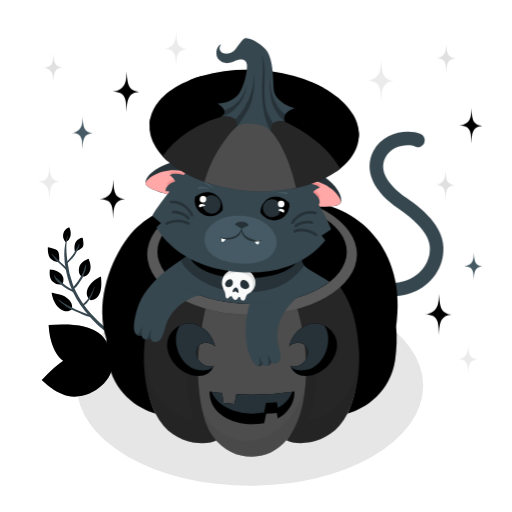
t = 0.00 s
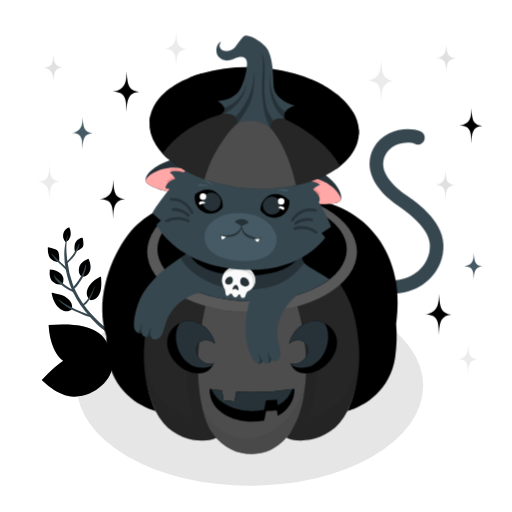
t = 0.19 s
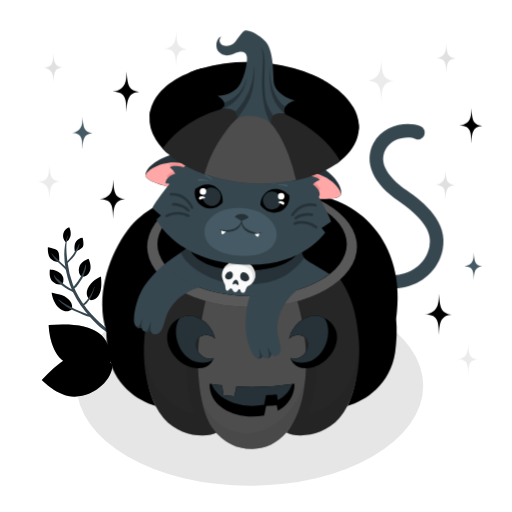
t = 0.56 s
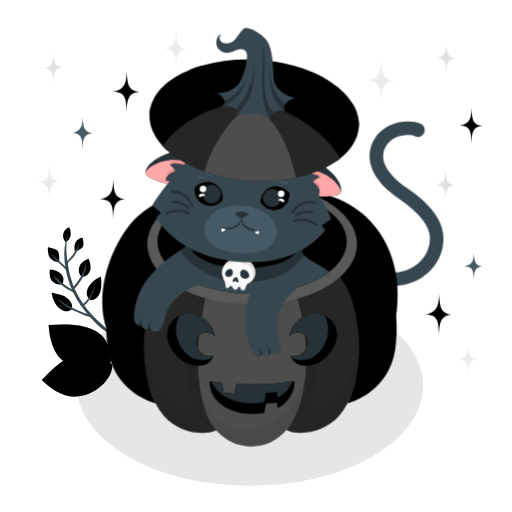
t = 0.75 s
t = 0.94 s: frame unchanged from t = 0.56 s, image omitted
t = 1.31 s: frame unchanged from t = 0.19 s, image omitted

The animated SVG that drew these frames (rendered in a browser with its animation timeline set to each time). Animation: 1 CSS @keyframes rule; one cycle of 1.50 s, repeats indefinitely.

<svg class="animated" id="freepik_stories-cat-rising-from-a-pumpkin" xmlns="http://www.w3.org/2000/svg" viewBox="0 0 500 500" version="1.1" xmlns:xlink="http://www.w3.org/1999/xlink" xmlns:svgjs="http://svgjs.com/svgjs"><style>svg#freepik_stories-cat-rising-from-a-pumpkin:not(.animated) .animable {opacity: 0;}svg#freepik_stories-cat-rising-from-a-pumpkin.animated #freepik--Cat--inject-252 {animation: 1.5s Infinite  linear floating;animation-delay: 0s;}            @keyframes floating {                0% {                    opacity: 1;                    transform: translateY(0px);                }                50% {                    transform: translateY(-10px);                }                100% {                    opacity: 1;                    transform: translateY(0px);                }            }        </style><g id="freepik--Floor--inject-252" class="animable" style="transform-origin: 244.14px 376.74px;"><ellipse id="freepik--Shadow--inject-252" cx="244.14" cy="376.74" rx="169.15" ry="97.66" style="fill: rgb(230, 230, 230); transform-origin: 244.14px 376.74px;" class="animable"></ellipse></g><g id="freepik--Plants--inject-252" class="animable" style="transform-origin: 75.2143px 304.69px;"><g id="freepik--Leaves--inject-252" class="animable" style="transform-origin: 76.5956px 273.39px;"><path d="M64.22,236.64a9,9,0,0,1-2.44-8.32,8.89,8.89,0,0,1,5.81-6.3s2.49,4.47,1.13,8.9A8.93,8.93,0,0,1,64.22,236.64Z" style="fill: rgb(0, 0, 0); transform-origin: 65.3473px 229.33px;" id="elvdnnp13pj2" class="animable"></path><path d="M66.28,230.62c-2.32,7.51-1.44,16.53-.49,24.21a101.48,101.48,0,0,0,5.27,22.83,87.73,87.73,0,0,0,13.87,24,120.59,120.59,0,0,0,9.4,10.42c3.85,3.84,8.21,7.23,11.93,11.19.8.86-.77,1.85-1.56,1.36-8.15-5.07-15.33-13-21.35-20.39a88.66,88.66,0,0,1-15.1-26.08c-5.28-14.83-8-32.9-2.34-47.9.12-.33.44.11.37.33Z" style="fill: rgb(55, 71, 79); transform-origin: 84.6237px 277.451px;" id="eluxvr7zlg4uc" class="animable"></path><path d="M70.43,301.64s-4.57,5.09-11.63.09S50.41,286,50.41,286s10,1.39,14.61,4.66C70.61,294.59,70.6,298.16,70.43,301.64Z" style="fill: rgb(0, 0, 0); transform-origin: 60.4437px 294.965px;" id="elvv58e34kboj" class="animable"></path><path d="M88.56,293.27s-6.08-3.13-3-11.23S98.61,270,98.61,270s1.17,10-.81,15.31C95.43,291.66,92,292.56,88.56,293.27Z" style="fill: rgb(0, 0, 0); transform-origin: 91.8212px 281.635px;" id="elhkp5hh70xvt" class="animable"></path><path d="M60.76,277.55a9.53,9.53,0,0,1-9.15-2.35c-4.38-4-2.86-12.08-2.86-12.08s8.3.33,11.61,5.26A8.35,8.35,0,0,1,60.76,277.55Z" style="fill: rgb(0, 0, 0); transform-origin: 55.2179px 270.504px;" id="ele16sg2xzgqi" class="animable"></path><path d="M79.71,270.24a9.56,9.56,0,0,1-2.41-9.13c1.36-5.78,9.16-8.39,9.16-8.39s3.75,7.41,1.06,12.7A8.33,8.33,0,0,1,79.71,270.24Z" style="fill: rgb(0, 0, 0); transform-origin: 82.737px 261.482px;" id="el99t9tgbxu0q" class="animable"></path><path d="M57.76,255.68A9,9,0,0,1,49.83,253c-3.81-3.68-3.06-11.43-3.06-11.43s7.6,1.22,9.64,3.64S57.76,255.68,57.76,255.68Z" style="fill: rgb(0, 0, 0); transform-origin: 52.2912px 248.681px;" id="el7m760qa828m" class="animable"></path><path d="M80.67,232.11a8.43,8.43,0,0,0-6.36,3.76c-2.74,3.78-1.06,10-1.06,10s6.28-2.48,7.69-4.88S80.67,232.11,80.67,232.11Z" style="fill: rgb(0, 0, 0); transform-origin: 77.1219px 238.99px;" id="eli4lwj23g0o9" class="animable"></path><path d="M57.23,292.55c1.21.93,2.58,1.74,3.85,2.61s2.63,1.67,4,2.46c2.73,1.59,5.57,3,8.44,4.34,2.7,1.25,5.45,2.4,8.22,3.48s5.4,1.65,8,2.64c.76.29.09,1.39-.53,1.39-2.71,0-5.51-1.26-8-2.21-2.79-1.07-5.56-2.21-8.27-3.46a67.51,67.51,0,0,1-8-4.32c-1.5-1-2.9-2-4.3-3.1A42.83,42.83,0,0,1,57.08,293c-.14-.13-.09-.68.15-.49Z" style="fill: rgb(55, 71, 79); transform-origin: 73.5407px 300.97px;" id="eluchwt6ek64j" class="animable"></path><path d="M53.09,268.85c.75,1.78,2.7,3.24,4.16,4.44s3,2.62,4.63,3.87a48.21,48.21,0,0,0,5.1,3.53c1.06.64,2.13,1.27,3.2,1.9a10.1,10.1,0,0,1,2.9,1.92c.3.38-.08,1.27-.63,1.14A15.65,15.65,0,0,1,69,284c-1.13-.61-2.28-1.19-3.39-1.85A53,53,0,0,1,60,278.21c-3-2.41-6.56-5.24-7.29-9.22-.06-.29.23-.45.36-.14Z" style="fill: rgb(55, 71, 79); transform-origin: 62.9437px 277.172px;" id="elweu9xyd4x19" class="animable"></path><path d="M92.35,280.48a38.24,38.24,0,0,1-1.84,5.73,33.2,33.2,0,0,1-2.32,5.16,25.29,25.29,0,0,1-3.12,4.22c-1,1.12-2.52,2.72-4.12,2.94-.44.06-1.12-.36-.82-.9.41-.77,1.54-1.25,2.21-1.8a15.3,15.3,0,0,0,1.62-1.6,33.68,33.68,0,0,0,2.74-3.56c2.17-3.25,4.31-6.65,5.23-10.49.1-.42.49,0,.42.3Z" style="fill: rgb(55, 71, 79); transform-origin: 86.2072px 289.269px;" id="elaa1de0rkrlw" class="animable"></path><path d="M84,258.77a12.08,12.08,0,0,1,0,2.55,28.5,28.5,0,0,1-.75,3.32,35.7,35.7,0,0,1-6.57,12.69c-1.22,1.52-2.5,4.06-4.63,4.34a.57.57,0,0,1-.66-.63,6.13,6.13,0,0,1,1.51-2.24c.58-.73,1.1-1.5,1.69-2.21a43.57,43.57,0,0,0,3.54-5,45.42,45.42,0,0,0,3-5.78,29.08,29.08,0,0,0,1.2-3.35c.36-1.24.79-2.51,1.07-3.77a.3.3,0,1,1,.59.06Z" style="fill: rgb(55, 71, 79); transform-origin: 77.7267px 270.026px;" id="el6npvi51z0li" class="animable"></path><path d="M50.63,247.68A42.27,42.27,0,0,0,54.86,252c1.38,1.28,2.69,2.65,4.09,3.91,1.25,1.12,2.53,2.2,3.79,3.32a14.2,14.2,0,0,1,3.37,3.55c.32.6-.55,1.57-1.14,1.07-1.41-1.21-2.64-2.64-4-3.87s-2.7-2.32-4-3.59-2.37-2.47-3.44-3.79A35.08,35.08,0,0,1,50.39,248c-.13-.21,0-.61.24-.33Z" style="fill: rgb(55, 71, 79); transform-origin: 58.2586px 255.781px;" id="el14bz8ch3ayok" class="animable"></path><path d="M77.59,238.72a26,26,0,0,1-.71,2.86,28.88,28.88,0,0,1-1.26,2.78,43.61,43.61,0,0,1-2.77,5.07,32,32,0,0,1-3.65,4.31,23.16,23.16,0,0,1-4,3.76c-1,.64-1.82-.59-.85-1.28a22.85,22.85,0,0,0,3.33-3.41A49.72,49.72,0,0,0,71,249c1-1.41,1.88-3,2.83-4.43.44-.68.87-1.37,1.28-2.07a18.05,18.05,0,0,0,1.93-4c.14-.48.61-.22.51.2Z" style="fill: rgb(55, 71, 79); transform-origin: 70.7529px 247.96px;" id="eldb9lulu5xk" class="animable"></path></g><g id="freepik--leaves--inject-252" class="animable" style="transform-origin: 75.2143px 352.097px;"><path d="M108.21,353.08c-.15-29.85-20-38.63-60.62-35.72,0,0,.25,22.33,12.47,33.62C75.31,365.07,100.19,363.21,108.21,353.08Z" style="fill: rgb(0, 0, 0); transform-origin: 77.9px 338.973px;" id="el7rnyhbod50x" class="animable"></path><g id="elzk6e6sfgr7o"><path d="M108.21,353.08c-.15-29.85-20-38.63-60.62-35.72,0,0,.25,22.33,12.47,33.62C75.31,365.07,100.19,363.21,108.21,353.08Z" style="opacity: 0.3; transform-origin: 77.9px 338.973px;" class="animable"></path></g><g id="elhccgd1hln55"><path d="M55.83,321.74c12,5,42,16.14,52.38,31.34l-.22-6.61S100.48,332.5,55.83,321.74Z" style="opacity: 0.2; transform-origin: 82.02px 337.41px;" class="animable"></path></g><path d="M109.59,356.31c-20.32-21.88-40.91-14.85-68.79,14.76,0,0,15.31,16.26,31.94,16.29C93.51,387.41,110.55,369.19,109.59,356.31Z" style="fill: rgb(0, 0, 0); transform-origin: 75.2143px 365.442px;" id="elq5g7sklzdp" class="animable"></path><g id="elcrtf8waxzsh"><path d="M109.59,356.31c-20.32-21.88-40.91-14.85-68.79,14.76,0,0,15.31,16.26,31.94,16.29C93.51,387.41,110.55,369.19,109.59,356.31Z" style="opacity: 0.2; transform-origin: 75.2143px 365.442px;" class="animable"></path></g><g id="el7exu5u4vi4"><path d="M49.83,368.71c12.24-4.47,41.82-16.55,59.76-12.4L105,351.59S90,346.39,49.83,368.71Z" style="opacity: 0.2; transform-origin: 79.71px 359.887px;" class="animable"></path></g></g></g><g id="freepik--Cat--inject-252" class="animable" style="transform-origin: 266.46px 241.564px;"><g id="freepik--Tail--inject-252" class="animable" style="transform-origin: 396.973px 208.932px;"><path d="M393.78,288.23C411.38,284.71,428,272,432.28,251c5.43-26.3-17.53-45.58-35.27-57.8-11.35-7.82-29.14-23.37-20.66-39.62,5.83-11.19,21.5-13.73,29.31-10.49a6.61,6.61,0,1,0,5.06-12.22c-12.86-5.34-36.62-1.6-46.11,16.59-4.81,9.24-5,19.34-.56,29.19,4.3,9.54,12.86,18.77,25.46,27.44,30.56,21.06,31.65,35.33,29.81,44.24-4.11,19.91-23.6,29.56-40.06,27.38a6.62,6.62,0,1,0-1.74,13.12A50.07,50.07,0,0,0,393.78,288.23Z" style="fill: rgb(55, 71, 79); transform-origin: 396.973px 208.932px;" id="el367nn4ivpyw" class="animable"></path></g><g id="freepik--Pumpkin--inject-252" class="animable" style="transform-origin: 244.138px 314.896px;"><g id="freepik--Pumpking--inject-252" class="animable" style="transform-origin: 244.138px 314.896px;"><g id="freepik--pumpking--inject-252" class="animable" style="transform-origin: 244.138px 314.896px;"><path d="M313.81,201.85c-37.62,12.54-69.31,32.77-69.81,34.3,0,0-36.69-22.7-66.39-33.61C193.26,190,208,185.61,240.46,184.15,274.45,182.63,300.73,187.32,313.81,201.85Z" style="fill: rgb(0, 0, 0); transform-origin: 245.71px 210.014px;" id="elr0uo0sbsan8" class="animable"></path><g id="elc8swmvnsdb"><path d="M313.81,201.85c-37.62,12.54-69.31,32.77-69.81,34.3,0,0-36.69-22.7-66.39-33.61C193.26,190,208,185.61,240.46,184.15,274.45,182.63,300.73,187.32,313.81,201.85Z" style="opacity: 0.25; transform-origin: 245.71px 210.014px;" class="animable"></path></g><g id="el5mqnp8f3j6j"><path d="M279.65,185.94c.1.05,6.44,3.34,2.78,6.33s-30.3,10.81-43,9.19-31.47-9.07-27.87-14.38c-14.21,2.71-23.87,7.39-33.91,15.46,29.7,10.91,66.4,33.65,66.39,33.61.5-1.53,32.19-21.76,69.81-34.3C306.36,193.58,294.64,188.5,279.65,185.94Z" style="opacity: 0.1; transform-origin: 245.75px 211.045px;" class="animable"></path></g><g id="freepik--pumpkin--inject-252" class="animable" style="transform-origin: 315.67px 258.521px;"><path d="M242.9,237.25s57.83-17,101.69,8.72c13.77,8.08,37.28,39.81,42.22,73.49,12.38-82.62-47.7-129.3-102.63-120.91C247.47,204.16,242.65,225.31,242.9,237.25Z" style="fill: rgb(0, 0, 0); transform-origin: 315.67px 258.521px;" id="elmn1mqzr69p" class="animable"></path><g id="elwhb5hz3mb9s"><path d="M242.9,237.25s57.83-17,101.69,8.72c13.77,8.08,37.28,39.81,42.22,73.49,12.38-82.62-47.7-129.3-102.63-120.91C247.47,204.16,242.65,225.31,242.9,237.25Z" style="opacity: 0.1; transform-origin: 315.67px 258.521px;" class="animable"></path></g><g id="elwhrlluom6rj"><path d="M386.81,319.46c2.7-18,1.95-34.35-1.44-48.76-1,4.82-3,6.55-5.69,1.29-4.77-9.31-7.74-19-27.28-36.77s-47.87-20.68-66.28-22.49-11.33-9.06-1.94-14.18c-36.71,5.61-41.53,26.76-41.28,38.7,0,0,57.83-17,101.69,8.72C358.36,254.05,381.87,285.78,386.81,319.46Z" style="opacity: 0.1; transform-origin: 315.669px 259.005px;" class="animable"></path></g></g><g id="freepik--pumpkin--inject-252" class="animable" style="transform-origin: 173.963px 264.393px;"><path d="M248.09,237.83s-57.84-17-101.69,8.72c-13.78,8.08-37.67,50.39-42.62,84.07-12.84-37.95,7.79-88.47,30.62-109.19,20-18.14,46.76-26.22,72.4-22.31C243.52,204.73,248.33,225.89,248.09,237.83Z" style="fill: rgb(0, 0, 0); transform-origin: 173.963px 264.388px;" id="el88x82es13ac" class="animable"></path><g id="elc6a35lbg0ve"><path d="M248.09,237.83s-57.84-17-101.69,8.72c-13.78,8.08-37.67,50.39-42.62,84.07-12.84-37.95,7.79-88.47,30.62-109.19,20-18.14,46.76-26.22,72.4-22.31C243.52,204.73,248.33,225.89,248.09,237.83Z" style="opacity: 0.1; transform-origin: 173.963px 264.388px;" class="animable"></path></g><g id="elaql945ltwx"><path d="M206.8,199.12a86.4,86.4,0,0,0-38.5,2.95c16.65-3.42,46.31-.3,39.71,6.08s-32.63,3.72-55.89,17c-35.4,20.2-37.42,48.82-42.77,49.5-3.72.48-.47-11.84,1.85-19.35-10.42,23.16-15.42,51.69-7.42,75.33,5-33.68,28.84-76,42.62-84.07,43.85-25.73,101.69-8.72,101.69-8.72C248.33,225.89,243.52,204.73,206.8,199.12Z" style="opacity: 0.1; transform-origin: 173.964px 264.397px;" class="animable"></path></g></g><path d="M348.25,243.69c-28.08-21.87-52.74-24-75.83-16.51-20.11,6.58-3.6,6.43,1.7,10.41,4.05,2.45,26.06,14.11,30.16,17.18,25.94,19.37,42.39,64.35,44.24,85.5,1.53,17.5,1.12,43.34-9.21,63.56,17.9-4.93,41.77-21,46.51-52.09C392.91,305.28,376.32,265.56,348.25,243.69Z" style="fill: rgb(0, 0, 0); transform-origin: 325.081px 313.551px;" id="elodhq75z2qad" class="animable"></path><g id="el5uzbr5ba7d2"><path d="M385.82,351.74c.4-2.59.71-5.15,1-7.7-7.83,29.37-19.65,29.06-23.33,26.77s1.57-25.68-2.62-47.6-19-50.39-34.2-65.53-36.23-18.84-35.44-25.62,20.38-7,37.8-.64c-20.32-10.06-38.91-10-56.57-4.24-20.11,6.58-3.6,6.43,1.7,10.41,4.05,2.45,26.06,14.11,30.16,17.18,25.94,19.37,42.39,64.35,44.24,85.5,1.53,17.5,1.12,43.34-9.21,63.56C357.21,398.9,381.08,382.8,385.82,351.74Z" style="opacity: 0.1; transform-origin: 324.784px 313.546px;" class="animable"></path></g><path d="M240.92,234s22.79,20.21,34.29,44.49c17.56,37.09,25.19,80.73,18.43,114.28-3.21,16.06-6.52,28.36-14,37,9.17,5.19,35.48,4.9,51.75-14a58.34,58.34,0,0,0,7.92-11.95c10.33-20.22,12.58-46.62,11.06-64.12-1.86-21.14-5.23-56.36-40.9-83C283.61,237.32,252.22,228.36,241,234Z" style="fill: rgb(0, 0, 0); transform-origin: 295.86px 332.491px;" id="elfs4atsj0rme" class="animable"></path><g id="elc9s53kv715"><path d="M240.92,234s22.79,20.21,34.29,44.49c17.56,37.09,25.19,80.73,18.43,114.28-3.21,16.06-6.52,28.36-14,37,9.17,5.19,35.48,4.9,51.75-14a58.34,58.34,0,0,0,7.92-11.95c10.33-20.22,12.58-46.62,11.06-64.12-1.86-21.14-5.23-56.36-40.9-83C283.61,237.32,252.22,228.36,241,234Z" style="fill: rgb(255, 255, 255); opacity: 0.15; transform-origin: 295.86px 332.491px;" class="animable"></path></g><g id="elylfpe6d4e4i"><path d="M331.9,394.57c-18.61,17.84-31.66,16.25-31.66,16.25,17.23-37.3,4-77.74-8.31-103.87l-4.09,5c8.13,28.07,10.6,57,5.8,80.85-3.21,16.06-6.52,28.36-14,37,9.17,5.19,35.48,4.9,51.75-14a58.34,58.34,0,0,0,7.92-11.95c9.42-18.45,12.11-42,11.36-59.3C350.62,347.12,349.71,377.49,331.9,394.57Z" style="opacity: 0.05; transform-origin: 315.214px 369.814px;" class="animable"></path></g><path d="M143,243.69c28.07-21.87,52.74-24,75.83-16.51,20.1,6.58,3.59,6.43-1.71,10.41C213.06,240,191.05,251.7,187,254.77c-26,19.37-42.39,64.35-44.25,85.5-1.53,17.5-1.11,43.34,9.22,63.56-17.9-4.93-41.78-21-46.52-52.09C98.32,305.28,114.91,265.56,143,243.69Z" style="fill: rgb(0, 0, 0); transform-origin: 166.167px 313.551px;" id="elf3w1dl1ejo" class="animable"></path><g id="elloaikwrz8zc"><path d="M218.82,227.18c-14.81-4.81-30.26-5.64-46.85.13,14.73-3.58,31.86,1.26,25.77,7.91s-38.19,10-55.24,52.86-6.69,74-8.87,86.39-23.74-1.67-29.53-34.78q.39,5.94,1.31,12.05c4.74,31.06,28.62,47.16,46.52,52.09-10.33-20.22-10.75-46.06-9.22-63.56,1.86-21.15,18.3-66.13,44.25-85.5,4.09-3.07,26.1-14.73,30.15-17.18C222.41,233.61,238.92,233.76,218.82,227.18Z" style="opacity: 0.1; transform-origin: 166.313px 313.552px;" class="animable"></path></g><path d="M250.31,234S227.52,254.25,216,278.53c-17.57,37.09-25.19,80.73-18.43,114.28,3.21,16.06,6.51,28.36,14,37-9.16,5.19-35.47,4.9-51.75-14a58.7,58.7,0,0,1-7.91-11.95c-10.33-20.22-12.59-46.62-11.06-64.12,1.85-21.14,5.45-59.6,41.12-86.28,25.86-19.35,57-25.07,68.28-19.44Z" style="fill: rgb(0, 0, 0); transform-origin: 195.364px 332.323px;" id="elfqzyisx021b" class="animable"></path><g id="elx47g3u416a"><path d="M250.31,234S227.52,254.25,216,278.53c-17.57,37.09-25.19,80.73-18.43,114.28,3.21,16.06,6.51,28.36,14,37-9.16,5.19-35.47,4.9-51.75-14a58.7,58.7,0,0,1-7.91-11.95c-10.33-20.22-12.59-46.62-11.06-64.12,1.85-21.14,5.45-59.6,41.12-86.28,25.86-19.35,57-25.07,68.28-19.44Z" style="fill: rgb(255, 255, 255); opacity: 0.15; transform-origin: 195.364px 332.323px;" class="animable"></path></g><g id="elwfl3649feaq"><path d="M159.33,394.57C177.94,412.41,191,410.82,191,410.82c-17.23-37.3-4-77.74,8.31-103.87l4.08,5c-8.13,28.07-10.6,57-5.79,80.85,3.21,16.06,6.51,28.36,14,37-9.16,5.19-35.47,4.9-51.75-14a58.7,58.7,0,0,1-7.91-11.95c-9.43-18.45-12.12-42-11.36-59.3C140.62,347.12,141.53,377.49,159.33,394.57Z" style="opacity: 0.05; transform-origin: 176.029px 369.814px;" class="animable"></path></g><path d="M193.26,356.72c-.44,21.75,3.23,54.15,14.46,69.28s25.06,20.23,39,19.9c12.46-.33,23.9-5.56,32.89-16.08,7.48-8.65,13.22-21,16.43-37.05,6.76-33.55,2-78.67-14.79-116.15-19-42.26-39.79-38.68-39.79-38.68s-12.91-1.33-32.16,37.61C201.47,291.44,193.81,326.93,193.26,356.72Z" style="fill: rgb(0, 0, 0); transform-origin: 246.114px 341.89px;" id="el75k8xoqi4qw" class="animable"></path><g id="elus2z4l0f1b"><path d="M193.26,356.72c-.44,21.75,3.23,54.15,14.46,69.28s25.06,20.23,39,19.9c12.46-.33,23.9-5.56,32.89-16.08,7.48-8.65,13.22-21,16.43-37.05,6.76-33.55,2-78.67-14.79-116.15-19-42.26-39.79-38.68-39.79-38.68s-12.91-1.33-32.16,37.61C201.47,291.44,193.81,326.93,193.26,356.72Z" style="fill: rgb(255, 255, 255); opacity: 0.3; transform-origin: 246.114px 341.89px;" class="animable"></path></g><g id="elnsh9si37ven"><path d="M298.58,373.81c-3.47,21.61-19.14,47.61-46.3,55.25-27.51,7.74-49-13-54.79-28.44,2.3,10.08,5.63,19.18,10.23,25.38,11.24,15.14,25.06,20.23,39,19.9,12.46-.33,23.9-5.56,32.89-16.08,7.48-8.65,13.22-21,16.43-37.05A149.22,149.22,0,0,0,298.58,373.81Z" style="opacity: 0.05; transform-origin: 248.035px 409.862px;" class="animable"></path></g></g></g><ellipse cx="246.13" cy="248.37" rx="102.43" ry="59.14" style="fill: rgb(0, 0, 0); transform-origin: 246.13px 248.37px;" id="eliq2v43xb439" class="animable"></ellipse><g id="elfw0j7azlwxm"><ellipse cx="246.13" cy="248.37" rx="102.43" ry="59.14" style="fill: rgb(255, 255, 255); opacity: 0.35; transform-origin: 246.13px 248.37px;" class="animable"></ellipse></g><ellipse cx="246.13" cy="245.92" rx="92.44" ry="50.92" style="fill: rgb(0, 0, 0); transform-origin: 246.13px 245.92px;" id="elcen27b6u2x9" class="animable"></ellipse><g id="elgmb1fp1r4p7"><ellipse cx="246.13" cy="245.92" rx="92.44" ry="50.92" style="opacity: 0.2; transform-origin: 246.13px 245.92px;" class="animable"></ellipse></g><path d="M271.23,408.61c-.44-2.83-.87-5.51-.87-5.51-4.22.38-6.34.53-10.57.75l-1.9,9.34a65.12,65.12,0,0,1-11.75,1c-18.74.1-42.16-10.18-41.43-32.07,4.83.75,7.25,1.07,12.11,1.6.51,3.66,1.46,9.73,1.46,9.73,4.23.44,6.35.61,10.58.89l1.95-9.45a262.92,262.92,0,0,0,56.75-2.77A29.65,29.65,0,0,1,271.23,408.61Z" style="fill: rgb(0, 0, 0); transform-origin: 246.127px 398.156px;" id="elfh6pwlp86qq" class="animable"></path><g id="ela1cl2hwmuau"><path d="M271.23,408.61c-.44-2.83-.87-5.51-.87-5.51-4.22.38-6.34.53-10.57.75l-1.9,9.34a65.12,65.12,0,0,1-11.75,1c-18.74.1-42.16-10.18-41.43-32.07,4.83.75,7.25,1.07,12.11,1.6.51,3.66,1.46,9.73,1.46,9.73,4.23.44,6.35.61,10.58.89l1.95-9.45a262.92,262.92,0,0,0,56.75-2.77A29.65,29.65,0,0,1,271.23,408.61Z" style="opacity: 0.1; transform-origin: 246.127px 398.156px;" class="animable"></path></g><g id="el1ekrjzaxj6w"><polygon points="257.89 402.79 257.89 413.19 259.79 403.85 259.79 393.45 257.89 402.79" style="opacity: 0.3; transform-origin: 258.84px 403.32px;" class="animable"></polygon></g><g id="eltcbmzbtkxo"><polygon points="270.36 392.7 270.36 403.1 271.23 408.61 271.23 398.21 270.36 392.7" style="opacity: 0.3; transform-origin: 270.795px 400.655px;" class="animable"></polygon></g><path d="M230.81,384.92l-1.95,9.45c-4.23-.28-6.35-.45-10.58-.89,0,0-.95-6.07-1.46-9.73-4.22-.46-6.6-.76-10.32-1.33,5.76,14.57,24.27,21.49,39.64,21.41a66,66,0,0,0,11.75-1l1.9-9.34c4.23-.22,6.35-.36,10.57-.75,0,0,.43,2.68.87,5.51a29.44,29.44,0,0,0,14.32-15.78A261.79,261.79,0,0,1,230.81,384.92Z" style="fill: rgb(38, 50, 56); transform-origin: 246.025px 393.125px;" id="eln098s5zaf4n" class="animable"></path><path d="M181,363.94c9.52,4.95,23.19,5.11,27.75-6.82a10.25,10.25,0,0,1-5.77.66,14.37,14.37,0,0,1-11.53-13.67c0-6.38,5.14-10.44,11.53-9.4a14,14,0,0,1,7,3.4A31.15,31.15,0,0,0,194,318c-12-6-26.6,1.25-30,13.31C160.39,344.18,169.51,358,181,363.94Z" style="fill: rgb(38, 50, 56); transform-origin: 186.59px 341.483px;" id="elvaufvlowgca" class="animable"></path><path d="M181,363.94c9.52,4.95,23.19,5.11,27.75-6.82a10.25,10.25,0,0,1-5.77.66,14.37,14.37,0,0,1-11.53-13.67c0-6.38,5.14-10.44,11.53-9.4a14,14,0,0,1,7,3.4A31.15,31.15,0,0,0,194,318c-12-6-26.6,1.25-30,13.31C160.39,344.18,169.51,358,181,363.94Z" style="fill: rgb(0, 0, 0); transform-origin: 186.59px 341.483px;" id="eldj8pmz7znn" class="animable"></path><g id="elwg3ap9335rb"><path d="M181,363.94c9.52,4.95,23.19,5.11,27.75-6.82a10.25,10.25,0,0,1-5.77.66,14.37,14.37,0,0,1-11.53-13.67c0-6.38,5.14-10.44,11.53-9.4a14,14,0,0,1,7,3.4A31.15,31.15,0,0,0,194,318c-12-6-26.6,1.25-30,13.31C160.39,344.18,169.51,358,181,363.94Z" style="opacity: 0.2; transform-origin: 186.59px 341.483px;" class="animable"></path></g><path d="M187.19,359.17c5.54,2.88,15.54,3.86,20.81-.33a16,16,0,0,0,.77-1.72,10.25,10.25,0,0,1-5.77.66,14.37,14.37,0,0,1-11.53-13.67c0-6.38,5.14-10.44,11.53-9.4a14,14,0,0,1,7,3.4A31.15,31.15,0,0,0,194,318a21,21,0,0,0-18.44,0,20.14,20.14,0,0,0-2.77,5.89C169.16,336.76,175.68,353.19,187.19,359.17Z" style="fill: rgb(38, 50, 56); transform-origin: 190.892px 338.765px;" id="elih8v0hwv9xl" class="animable"></path><path d="M311.23,363.94c-9.51,4.95-23.19,5.11-27.75-6.82a10.26,10.26,0,0,0,5.77.66,14.37,14.37,0,0,0,11.53-13.67c0-6.38-5.14-10.44-11.53-9.4a14,14,0,0,0-7,3.4A31.18,31.18,0,0,1,298.29,318c12-6,26.6,1.25,30,13.31C331.86,344.18,322.75,358,311.23,363.94Z" style="fill: rgb(38, 50, 56); transform-origin: 305.663px 341.483px;" id="el36u25bje8dg" class="animable"></path><path d="M311.23,363.94c-9.51,4.95-23.19,5.11-27.75-6.82a10.26,10.26,0,0,0,5.77.66,14.37,14.37,0,0,0,11.53-13.67c0-6.38-5.14-10.44-11.53-9.4a14,14,0,0,0-7,3.4A31.18,31.18,0,0,1,298.29,318c12-6,26.6,1.25,30,13.31C331.86,344.18,322.75,358,311.23,363.94Z" style="fill: rgb(0, 0, 0); transform-origin: 305.663px 341.483px;" id="el71pn6tt19v2" class="animable"></path><g id="eljg4j4p7lpll"><path d="M311.23,363.94c-9.51,4.95-23.19,5.11-27.75-6.82a10.26,10.26,0,0,0,5.77.66,14.37,14.37,0,0,0,11.53-13.67c0-6.38-5.14-10.44-11.53-9.4a14,14,0,0,0-7,3.4A31.18,31.18,0,0,1,298.29,318c12-6,26.6,1.25,30,13.31C331.86,344.18,322.75,358,311.23,363.94Z" style="opacity: 0.2; transform-origin: 305.663px 341.483px;" class="animable"></path></g><path d="M305.06,359.17c-5.53,2.88-15.54,3.86-20.81-.33a16,16,0,0,1-.77-1.72,10.26,10.26,0,0,0,5.77.66,14.37,14.37,0,0,0,11.53-13.67c0-6.38-5.14-10.44-11.53-9.4a14,14,0,0,0-7,3.4A31.18,31.18,0,0,1,298.29,318a21,21,0,0,1,18.44,0,20.14,20.14,0,0,1,2.77,5.89C323.09,336.76,316.57,353.19,305.06,359.17Z" style="fill: rgb(38, 50, 56); transform-origin: 301.368px 338.765px;" id="elep84qx03won" class="animable"></path></g><g id="freepik--cat--inject-252" class="animable" style="transform-origin: 231.97px 245.038px;"><g id="freepik--Paw--inject-252" class="animable" style="transform-origin: 175.334px 292.407px;"><path d="M130.74,319c.1-7.92,3.75-22.46,9.7-31.39,9.91-14.89,22.75-25.16,40.93-36.7l38.56,33.78c-41.26-.22-54.84,21.88-58.31,34.1-2.4,8.43-4.44,14.95-9.32,15.09a5,5,0,0,1-5.4-4c-3.28,3.29-8.38,1.54-8.71-2.57a4.34,4.34,0,0,1-5.2-.78C131,324.56,130.71,321.81,130.74,319Z" style="fill: rgb(55, 71, 79); transform-origin: 175.334px 292.407px;" id="el8vu4acuc3oa" class="animable"></path><path d="M133,326.53l-.08-.09c1.64.51,3.1-.21,3.89-2.25,1.22-3.19,1.57-4.68,2.27-5.41,0,0-1.37,5-.88,8.53A4.34,4.34,0,0,1,133,326.53Z" style="fill: rgb(38, 50, 56); transform-origin: 136px 323.313px;" id="elxyjl5ohi4tm" class="animable"></path><path d="M141.27,331.3c2-.13,3.45-1.6,4.08-4,.89-3.35,1.46-4.4,2.15-5.13a23,23,0,0,0-.6,7.69A5.37,5.37,0,0,1,141.27,331.3Z" style="fill: rgb(38, 50, 56); transform-origin: 144.385px 326.872px;" id="elxt4v63uzzre" class="animable"></path></g><g id="freepik--paw--inject-252" class="animable" style="transform-origin: 271.97px 312.975px;"><path d="M246.31,352.21c-3.72-6.63-6.64-18.06-6.43-28.36.35-17.6,3.22-27.71,9.5-40.67l-5.66-8.11s42.46-18.34,60.35,5.82c-34.44,19.6-35.14,44.5-32.17,56.33,2.05,8.18,3.48,14.58-.52,17a4.75,4.75,0,0,1-6.41-.76c-1.16,4.31-6.24,5.3-8.48,2a4.17,4.17,0,0,1-4.71,1.84C249.19,356.7,247.62,354.55,246.31,352.21Z" style="fill: rgb(55, 71, 79); transform-origin: 271.97px 312.933px;" id="el3y7j3dmux6l" class="animable"></path><path d="M251.78,357.38l-.11,0c1.61-.37,2.49-1.66,2.16-3.74-.51-3.24-.93-4.65-.71-5.59,0,0,1.24,4.77,3.37,7.52A4.17,4.17,0,0,1,251.78,357.38Z" style="fill: rgb(38, 50, 56); transform-origin: 254.08px 352.798px;" id="eln4dmyunilde" class="animable"></path><path d="M261,357.38c1.57-1.05,2.1-3,1.49-5.27-.87-3.21-.89-4.36-.67-5.3A22,22,0,0,0,265,353.5,5.15,5.15,0,0,1,261,357.38Z" style="fill: rgb(38, 50, 56); transform-origin: 263px 352.095px;" id="eljsnkjrbywkg" class="animable"></path></g><path d="M168.55,273.62a74.06,74.06,0,0,0,12.22,8.31c36.1,19.88,94.63,19.88,130.73,0a77.14,77.14,0,0,0,10.32-6.78c-2.74-1.74-5.07-3.2-6.6-4.14-13.87-8.43-19.71-9.79-20.92-17.7l-108.73-9.8Z" style="fill: rgb(55, 71, 79); transform-origin: 245.185px 270.175px;" id="elkx4ntg2s02i" class="animable"></path><path d="M294.3,253.31l-106-6.57L176.6,254c3.17,10.77,27.83,30,57.22,31.26,36.67,1.61,50.5-10.27,63.33-25.76A12.49,12.49,0,0,1,294.3,253.31Z" style="fill: rgb(38, 50, 56); transform-origin: 236.875px 266.073px;" id="el9e329cafh5v" class="animable"></path><path d="M186.61,253.31s8,16.83,48.21,18.21c46.34,1.6,55.66-16.71,55.66-16.71Z" style="fill: rgb(0, 0, 0); transform-origin: 238.545px 262.465px;" id="elycls7h0d91" class="animable"></path><g id="eltomr4nf3q0a"><path d="M186.61,253.31s8,16.83,48.21,18.21c46.34,1.6,55.66-16.71,55.66-16.71Z" style="opacity: 0.25; transform-origin: 238.545px 262.465px;" class="animable"></path></g><g id="freepik--Skull--inject-252" class="animable" style="transform-origin: 232.977px 277.96px;"><path d="M219.8,285.94c-.49-2.11-1.68-2.56-2.77-7.23-1-4.24.62-13.77,12-15.72s18.41,3.29,19.8,10.28-2.25,11.09-5.69,12.93c-2,1.06-2.61,2-3.32,4.38-.63,2.19-1.31,3.11-3.29,2.65-2.23-.53-1-3.07-3-3.38-1.55-.24-1,3.19-4.17,2.9-2.2-.21-2.17-3.18-3.48-3.48-2.06-.48-2.18,2.53-4.09,2.06S220.26,287.93,219.8,285.94Z" style="fill: rgb(250, 250, 250); transform-origin: 232.957px 277.962px;" id="elon0k2ynh1bs" class="animable"></path><path d="M248.87,273.27c-1.39-7-8.38-12.24-19.8-10.28-6.47,1.11-9.79,4.64-11.27,8.27,3.56-4.29,13-6.68,21.6-3.74s8.32,11.64,6.73,14.74a14.94,14.94,0,0,1-3.56,4.3l.61-.36C246.62,284.36,250.26,280.27,248.87,273.27Z" style="fill: rgb(224, 224, 224); transform-origin: 233.487px 274.567px;" id="el36ziyntdmda" class="animable"></path><path d="M230.43,280.68c-2.06-.07-4,4.05-3,4.49s1.36-.7,2.66-.51c.75.12,1.76,1.68,2.66,1.17S232.22,280.73,230.43,280.68Z" style="fill: rgb(38, 50, 56); transform-origin: 230.093px 283.306px;" id="elvqtykuql68f" class="animable"></path><path d="M236.2,273.83c-2.08,1.26-2.32,5.54.16,7.34s6.69,1.43,7-1.62C243.68,276.28,239.17,272,236.2,273.83Z" style="fill: rgb(38, 50, 56); transform-origin: 238.973px 277.824px;" id="elg1hrucg13y5" class="animable"></path><path d="M226,273c1.81,1.07,2,4.78-.09,6.36s-5.79,1.29-6.07-1.36C219.55,275.15,223.44,271.45,226,273Z" style="fill: rgb(38, 50, 56); transform-origin: 223.621px 276.481px;" id="elcc1otuo6lc" class="animable"></path></g><path d="M277.43,161.54c34.33-2.86,59.57,25.89,55.3,36.37-3.1,7.6-45.8,1.9-45.8,1.9S263.24,174,277.43,161.54Z" style="fill: rgb(38, 50, 56); transform-origin: 303.051px 181.602px;" id="elgez3wplleqf" class="animable"></path><path d="M293.47,175.23a84,84,0,0,0-6.54,24.58s42.33,5.54,45.8-1.9C333.88,193.05,320.21,174.24,293.47,175.23Z" style="fill: rgb(255, 168, 167); transform-origin: 309.864px 188.493px;" id="elpiw73aowocg" class="animable"></path><path d="M302.24,198.36a17.06,17.06,0,0,1,4.42-1.66c1.85-1.28,4-2.79,6.18-4.43-1.57-4-6-6.89-6-6.89,2.15-2.92,6.83-4.23,6.83-4.23-2.35-3-12.25-6.11-18.07-1.07,0,0,.25,7.16.56,11.15.91,2.11,1.8,4,2.55,5.45A8.07,8.07,0,0,0,302.24,198.36Z" style="fill: rgb(242, 143, 143); transform-origin: 304.635px 187.886px;" id="elozxl591lh" class="animable"></path><path d="M296.11,180.44c4.87-2.69,14-.14,16.34,2.86,0,0-4.68,1.3-6.82,4.23,0,0,8.67,5.53,6.11,12,0,0-3.91-2.65-11,1.08C290.68,198.45,296.11,180.44,296.11,180.44Z" style="fill: rgb(55, 71, 79); transform-origin: 303.548px 189.957px;" id="elamleb7m06j4" class="animable"></path><path d="M205.58,160.53c-32-12.81-64.54,7.26-63.53,18.53.72,8.18,43.22,15.27,43.22,15.27S215.48,176.63,205.58,160.53Z" style="fill: rgb(38, 50, 56); transform-origin: 174.8px 175.366px;" id="elgdy79asugcf" class="animable"></path><path d="M186.23,168.91a84.19,84.19,0,0,1-1,25.42s-42.1-7.14-43.22-15.27C142.37,174.07,161,160.11,186.23,168.91Z" style="fill: rgb(255, 168, 167); transform-origin: 164.385px 180.197px;" id="ele4ug9ksbblo" class="animable"></path><path d="M171.06,188.44a17.1,17.1,0,0,0-3.74-2.88c-1.4-1.77-3-3.84-4.6-6.05,2.67-3.39,7.79-4.81,7.79-4.81-1.19-3.42-5.28-6-5.28-6,3.13-2.17,13.5-2.24,17.59,4.28,0,0-2.34,6.77-3.81,10.5-1.49,1.74-2.88,3.25-4,4.45A7.94,7.94,0,0,1,171.06,188.44Z" style="fill: rgb(242, 143, 143); transform-origin: 172.77px 177.942px;" id="el7nigye2ihc6" class="animable"></path><path d="M182.18,173.11c-3.86-4-13.34-4.24-16.46-2.06,0,0,4.09,2.62,5.28,6,0,0-9.92,2.75-9.37,9.7,0,0,4.51-1.39,10.15,4.25C182.08,191.92,182.18,173.11,182.18,173.11Z" style="fill: rgb(55, 71, 79); transform-origin: 171.894px 180.357px;" id="elvx0ga5anhc" class="animable"></path><path d="M232,265.52c61.48,5.61,85.59-31.09,85.59-31.09L314,230l9.27-5.87s-.46-5.43-18.06-34.85-38.47-39.3-63.85-41.25-47.5,4.63-69.38,31-23.17,31.68-23.17,31.68l8.27,7.22-4.27,3.87S170.51,259.92,232,265.52Z" style="fill: rgb(55, 71, 79); transform-origin: 236.04px 206.907px;" id="elqtf29g4iprp" class="animable"></path><path d="M227.59,148.75c2-7.28-1.07-12.24-1.75-15s8.46-.78,13.72,5.4,6.23,10.16,6.23,10.16Z" style="fill: rgb(55, 71, 79); transform-origin: 235.797px 140.921px;" id="elvivc7wpnjs8" class="animable"></path><path d="M254.26,153.34c.78-5.66,4.41-8.17,5.7-9.86s-5.64-3.08-11.14-.36-7.36,5.19-7.36,5.19Z" style="fill: rgb(55, 71, 79); transform-origin: 250.788px 147.462px;" id="eln22jjadqvep" class="animable"></path><path d="M233.39,257.33c-34-2.45-37.3-22.27-31.44-32.29s18.39-15.58,34.64-14.41,27.9,8.48,32.33,19.25S267.36,259.78,233.39,257.33Z" style="fill: rgb(69, 90, 100); transform-origin: 234.903px 234.01px;" id="el8ibeunwg05u" class="animable"></path><path d="M216.25,232.33c-.12,2.3-.35,4,1.26,3.82s3.39-3.09,3.39-3.09Z" style="fill: rgb(255, 255, 255); transform-origin: 218.532px 234.247px;" id="elha27nwwozx" class="animable"></path><path d="M253.09,234.94c-.23,2.29-.27,4-1.83,3.58s-2.87-3.57-2.87-3.57Z" style="fill: rgb(255, 255, 255); transform-origin: 250.74px 236.762px;" id="el5whq3cwta1i" class="animable"></path><path d="M190.62,192.15a15.13,15.13,0,0,0,8.63,17.73c6,2.56,12.92,1,18.09-4.51,1.23-8.66-4.61-15.77-11-17.22S195.67,188.74,190.62,192.15Z" style="fill: rgb(0, 0, 0); transform-origin: 203.815px 199.378px;" id="el7smqhhbs8ti" class="animable"></path><path d="M215.39,201.4a8.92,8.92,0,1,1-6.84-10.52A8.87,8.87,0,0,1,215.39,201.4Z" style="fill: rgb(38, 50, 56); transform-origin: 206.659px 199.596px;" id="elxik1n9tkg39" class="animable"></path><path d="M201.36,194.72a3.18,3.18,0,1,1-2.88-3.45A3.18,3.18,0,0,1,201.36,194.72Z" style="fill: rgb(255, 255, 255); transform-origin: 198.193px 194.437px;" id="el775kzwdgaj3" class="animable"></path><path d="M200.34,200.63c-.05-.29-.52-.66-.84-.81a7.18,7.18,0,0,0-1.16-.46,4.86,4.86,0,0,0-2.9,0,1.92,1.92,0,0,0-1.15,1.69,1.12,1.12,0,0,0,.24.91,1.51,1.51,0,0,0,.93.24,5.24,5.24,0,0,0,1.76-.63,10.46,10.46,0,0,1,2.6-.6C200.25,201,200.38,200.81,200.34,200.63Z" style="fill: rgb(255, 255, 255); transform-origin: 197.31px 200.671px;" id="el9g1uzj01cw7" class="animable"></path><path d="M188,211.4l.11-.05a1.3,1.3,0,0,0,.49-1.7c-3.26-6.54-9.68-14.22-21.79-13.72a1.27,1.27,0,0,0,.11,2.53c10.87-.45,16.65,6.47,19.58,12.36A1.16,1.16,0,0,0,188,211.4Z" style="fill: rgb(38, 50, 56); transform-origin: 177.216px 203.698px;" id="elfxv5u4ac8s" class="animable"></path><path d="M184.37,214.14a1.08,1.08,0,0,0,.34-.23,1.31,1.31,0,0,0,.09-1.78c-3.67-4.39-11.43-6.84-16.1-6.28a1.27,1.27,0,0,0,.29,2.51c4.07-.48,10.95,1.74,14,5.44A1.16,1.16,0,0,0,184.37,214.14Z" style="fill: rgb(38, 50, 56); transform-origin: 176.405px 210.005px;" id="el8rtogitgg3i" class="animable"></path><path d="M184.45,219.35a1.18,1.18,0,0,0,.53-.53,1.31,1.31,0,0,0-.48-1.72c-5-3-14.13-4.19-22.4.1a1.28,1.28,0,0,0-.52,1.69,1.16,1.16,0,0,0,1.57.59h0c7.5-3.91,15.7-2.82,20.19-.16A1.15,1.15,0,0,0,184.45,219.35Z" style="fill: rgb(38, 50, 56); transform-origin: 173.286px 216.998px;" id="elk2i3ur7mcl" class="animable"></path><path d="M284.87,218.41l-.1-.07a1.3,1.3,0,0,1-.21-1.76c4.27-5.92,11.86-12.46,23.73-10a1.23,1.23,0,0,1,.9,1.48,1.25,1.25,0,0,1-1.43,1c-10.65-2.21-17.47,3.68-21.32,9A1.15,1.15,0,0,1,284.87,218.41Z" style="fill: rgb(38, 50, 56); transform-origin: 296.767px 212.315px;" id="elases5bu2uc" class="animable"></path><path d="M288,221.69a1.06,1.06,0,0,1-.29-.27,1.32,1.32,0,0,1,.2-1.78c4.33-3.74,12.39-4.89,16.9-3.59a1.23,1.23,0,0,1,.8,1.55,1.21,1.21,0,0,1-1.48.88c-4-1.13-11.1,0-14.75,3.1A1.15,1.15,0,0,1,288,221.69Z" style="fill: rgb(38, 50, 56); transform-origin: 296.561px 218.702px;" id="elfs8ta34o99" class="animable"></path><path d="M287.05,226.82a1.18,1.18,0,0,1-.44-.6,1.32,1.32,0,0,1,.75-1.62c5.44-2.12,14.63-1.85,22.09,3.72a1.29,1.29,0,0,1,.25,1.75,1.18,1.18,0,0,1-1.65.34l0,0c-6.77-5.07-15-5.33-19.9-3.44A1.1,1.1,0,0,1,287.05,226.82Z" style="fill: rgb(38, 50, 56); transform-origin: 298.241px 226.993px;" id="elo7ucrkkmhw" class="animable"></path><path d="M203.39,184a12.16,12.16,0,0,0-2.47-1,14.67,14.67,0,0,0-6-.7,3.55,3.55,0,0,0-1.61.43c-.64.49.18,1.35.73,1.43a2.68,2.68,0,0,0,.75,0,21.49,21.49,0,0,1,4.63-.22c1.34.09,2.64.2,4,.41C203.55,184.3,203.47,184,203.39,184Z" style="fill: rgb(69, 90, 100); transform-origin: 198.283px 183.294px;" id="elugk82uhh73n" class="animable"></path><path d="M207.77,183.61a12.54,12.54,0,0,0-1.62-2.14,15,15,0,0,0-4.82-3.62,3.61,3.61,0,0,0-1.6-.43c-.81.1-.53,1.26-.09,1.6a2.64,2.64,0,0,0,.66.36,22.63,22.63,0,0,1,4.11,2.14c1.11.75,2.18,1.5,3.21,2.35C207.74,184,207.81,183.69,207.77,183.61Z" style="fill: rgb(69, 90, 100); transform-origin: 203.497px 180.661px;" id="elztc4kga28ct" class="animable"></path><path d="M282.45,198.07a15.14,15.14,0,0,1-10.84,16.48c-6.26,1.76-12.94-.65-17.36-6.8-.11-8.75,6.6-15.05,13.07-15.68S277.88,194,282.45,198.07Z" style="fill: rgb(0, 0, 0); transform-origin: 268.411px 203.543px;" id="el5gfax5hc6ua" class="animable"></path><g id="eleno38vtvqr"><ellipse cx="265.58" cy="203.31" rx="8.91" ry="8.83" style="fill: rgb(38, 50, 56); transform-origin: 265.58px 203.31px; transform: rotate(-4.84deg);" class="animable"></ellipse></g><path d="M271.4,199.09a3.17,3.17,0,1,0,3.29-3.05A3.18,3.18,0,0,0,271.4,199.09Z" style="fill: rgb(255, 255, 255); transform-origin: 274.568px 199.208px;" id="elku4y9nrrrn" class="animable"></path><path d="M271.64,205.08c.09-.27.61-.58.94-.69a7.16,7.16,0,0,1,1.21-.31,4.91,4.91,0,0,1,2.88.4,2,2,0,0,1,.92,1.83c0,.29-.09.72-.36.88a1.55,1.55,0,0,1-1,.11,5.39,5.39,0,0,1-1.67-.85,10.52,10.52,0,0,0-2.49-.93C271.7,205.42,271.59,205.26,271.64,205.08Z" style="fill: rgb(255, 255, 255); transform-origin: 274.612px 205.676px;" id="el4e3f2hwqtt8" class="animable"></path><path d="M270.83,188.32a12.11,12.11,0,0,1,2.59-.71,14.89,14.89,0,0,1,6,.07,3.47,3.47,0,0,1,1.53.64c.58.56-.35,1.31-.9,1.32a2.73,2.73,0,0,1-.75-.12,21.87,21.87,0,0,0-4.56-.81c-1.34-.08-2.64-.14-4-.1C270.63,188.62,270.75,188.35,270.83,188.32Z" style="fill: rgb(69, 90, 100); transform-origin: 275.915px 188.489px;" id="elo0pl75m1d7" class="animable"></path><path d="M266.54,187.4a11.77,11.77,0,0,1,1.88-1.92,14.9,14.9,0,0,1,5.24-3,3.55,3.55,0,0,1,1.64-.22c.79.2.36,1.31-.11,1.59a2.56,2.56,0,0,1-.71.28,21.88,21.88,0,0,0-4.35,1.6c-1.19.6-2.35,1.21-3.48,1.92C266.52,187.76,266.48,187.47,266.54,187.4Z" style="fill: rgb(69, 90, 100); transform-origin: 271.125px 184.958px;" id="el7g4u8npri7g" class="animable"></path><path d="M235.94,222a9.43,9.43,0,0,1-1.81,6.93A12.38,12.38,0,0,1,228,233.1a16.91,16.91,0,0,1-7.26.67,12.38,12.38,0,0,1-6.61-2.7,18.68,18.68,0,0,0,6.71,1.19,21,21,0,0,0,6.56-1A13.18,13.18,0,0,0,233,228,11.87,11.87,0,0,0,235.94,222Z" style="fill: rgb(38, 50, 56); transform-origin: 225.077px 227.951px;" id="elmjsj9or42pc" class="animable"></path><path d="M235.94,222a11.84,11.84,0,0,0,2.06,6.33,13.28,13.28,0,0,0,5,4.09,20.87,20.87,0,0,0,6.34,2,18.63,18.63,0,0,0,6.81-.19,12.41,12.41,0,0,1-6.93,1.7,16.76,16.76,0,0,1-7.09-1.73,12.34,12.34,0,0,1-5.41-5A9.37,9.37,0,0,1,235.94,222Z" style="fill: rgb(38, 50, 56); transform-origin: 245.851px 228.973px;" id="elc0lz3z20bte" class="animable"></path><path d="M235.81,223.35l-6.41-4.08s1.23-3.07,6.83-2.83,6.4,3.55,6.4,3.55Z" style="fill: rgb(38, 50, 56); transform-origin: 236.015px 219.888px;" id="elk8ag9b9uzt" class="animable"></path></g><g id="freepik--Top--inject-252" class="animable" style="transform-origin: 248.174px 112.002px;"><path d="M197.14,74c-2.2.64-4.37,1.34-6.49,2.08s-4,1.49-6,2.31c6.19,2.81,12.62,6.13,18.89,9.61,14.73,8.17,28.59,17.2,36.48,22.49,1.9,1.28,3.45,2.34,4.59,3.12h0l1.1.75,1,.72c.11-.29,1.56-1.28,4.08-2.73l.11-.07h0c.36-.22.75-.44,1.16-.66h0a295.56,295.56,0,0,1,38.11-17.31c8-3,16.66-5.94,25.69-8.43A120.41,120.41,0,0,0,303.77,80h0a143.32,143.32,0,0,0-16.85-5.78h0a174.82,174.82,0,0,0-67.71-4.78,145.08,145.08,0,0,0-22,4.55Z" style="fill: rgb(0, 0, 0); transform-origin: 250.255px 91.5791px;" id="elmlcjl8fige8" class="animable"></path><g id="el3tpdq7r014l"><path d="M197.14,74c-2.2.64-4.37,1.34-6.49,2.08s-4,1.49-6,2.31c6.19,2.81,12.62,6.13,18.89,9.61,14.73,8.17,28.59,17.2,36.48,22.49,1.9,1.28,3.45,2.34,4.59,3.12h0l1.1.75,1,.72c.11-.29,1.56-1.28,4.08-2.73l.11-.07h0c.36-.22.75-.44,1.16-.66h0a295.56,295.56,0,0,1,38.11-17.31c8-3,16.66-5.94,25.69-8.43A120.41,120.41,0,0,0,303.77,80h0a143.32,143.32,0,0,0-16.85-5.78h0a174.82,174.82,0,0,0-67.71-4.78,145.08,145.08,0,0,0-22,4.55Z" style="opacity: 0.25; transform-origin: 250.255px 91.5791px;" class="animable"></path></g><g id="el8sb225elt77"><path d="M197.14,74c-2.2.64-4.37,1.34-6.49,2.08s-4,1.49-6,2.31c6.19,2.81,12.62,6.13,18.89,9.61,14.73,8.17,28.59,17.2,36.48,22.49,1.9,1.28,3.45,2.34,4.59,3.12h0l1.1.75,1,.72c.11-.29,1.56-1.28,4.08-2.73l.11-.07h0c.36-.22.75-.44,1.16-.66h0a295.56,295.56,0,0,1,38.11-17.31c8-3,16.66-5.94,25.69-8.43A120.41,120.41,0,0,0,303.77,80h0a143.32,143.32,0,0,0-16.85-5.78h0c-6.17,3-30.73,8.23-42.57,6-8.72-1.67-20.27-6.35-25.14-10.76a145.08,145.08,0,0,0-22,4.55Z" style="opacity: 0.1; transform-origin: 250.255px 92.27px;" class="animable"></path></g><g id="freepik--pumpkin--inject-252" class="animable" style="transform-origin: 298.064px 106.913px;"><path d="M350.36,134.12a32.86,32.86,0,0,0-3.78-3c-16.43-11.06-35.38-15.78-52.39-17.42a172.23,172.23,0,0,0-30.47-.1h0l-1.1.09c-4.68.43-8.59,1-11.48,1.43l-.24,0c-1.63.27-2.91.5-3.81.68l-.31.06-1.13.24c0-.24,0-.48,0-.73s0-.43,0-.65,0-.26,0-.38c0-.74.14-1.5.25-2.28,0-.35.1-.7.17-1.06a34.55,34.55,0,0,1,2.8-8.91c4.73-9.92,15.67-19.86,40.26-22.07a83.94,83.94,0,0,1,14.53,0h0A120.41,120.41,0,0,1,316,85.89q3.66,2,7.07,4.28c10.26,6.79,17.62,14.44,22.12,22.38a39.28,39.28,0,0,1,5.21,16.5h0A32.87,32.87,0,0,1,350.36,134.12Z" style="fill: rgb(0, 0, 0); transform-origin: 298.064px 106.913px;" id="elr7ymm7j4ypq" class="animable"></path><g id="elaw2z9af3m2f"><path d="M350.36,134.12a32.86,32.86,0,0,0-3.78-3c-16.43-11.06-35.38-15.78-52.39-17.42a172.23,172.23,0,0,0-30.47-.1h0l-1.1.09c-4.68.43-8.59,1-11.48,1.43l-.24,0c-1.63.27-2.91.5-3.81.68l-.31.06-1.13.24c0-.24,0-.48,0-.73s0-.43,0-.65,0-.26,0-.38c0-.74.14-1.5.25-2.28,0-.35.1-.7.17-1.06a34.55,34.55,0,0,1,2.8-8.91c4.73-9.92,15.67-19.86,40.26-22.07a83.94,83.94,0,0,1,14.53,0h0A120.41,120.41,0,0,1,316,85.89q3.66,2,7.07,4.28c10.26,6.79,17.62,14.44,22.12,22.38a39.28,39.28,0,0,1,5.21,16.5h0A32.87,32.87,0,0,1,350.36,134.12Z" style="opacity: 0.1; transform-origin: 298.064px 106.913px;" class="animable"></path></g><g id="elyocefpd03c"><path d="M350.36,134.12a32.86,32.86,0,0,0-3.78-3c-16.43-11.06-35.38-15.78-52.39-17.42a172.23,172.23,0,0,0-30.47-.1h0l-1.1.09c-4.68.43-8.59,1-11.48,1.43l-.24,0c-1.63.27-2.91.5-3.81.68l-.31.06-1.13.24c0-.24,0-.48,0-.73s0-.43,0-.65,0-.26,0-.38c0-.74.14-1.5.25-2.28,0-.35.1-.7.17-1.06a34.55,34.55,0,0,1,2.8-8.91c4.73-9.92,15.67-19.86,40.26-22.07-9.7,4.54-17.21,11.33,1,14.27,15.22,2.46,37.3,6.12,54.88,18.23a39.28,39.28,0,0,1,5.21,16.5h0A32.87,32.87,0,0,1,350.36,134.12Z" style="opacity: 0.1; transform-origin: 298.026px 107.07px;" class="animable"></path></g></g><g id="freepik--pumpkin--inject-252" class="animable" style="transform-origin: 198.392px 97.59px;"><path d="M197.14,74c-2.2.64-4.37,1.34-6.49,2.08s-4,1.49-6,2.31h0q-3.19,1.33-6.22,2.84c-10,5-17.66,10.89-23.06,17.4a0,0,0,0,1,0,0,40.59,40.59,0,0,0-8.66,16.94,33.37,33.37,0,0,0-.8,5.62,19.76,19.76,0,0,1,2.81-1.74c17.4-8.82,36.47-11.22,53.37-10.85a169.86,169.86,0,0,1,26,2.7h0c.54.1,1.06.19,1.58.3h0c6.76,1.27,12.25,2.72,15.92,3.79.31.1.6.19.88.26h0l.52.16c1,.29,1.75.55,2.35.74l1.35.46c0-.55.08-1.12.1-1.71a1,1,0,0,0,0-.17q0-1.34,0-2.79v-.1c0-.22,0-.44,0-.67a33.83,33.83,0,0,0-1.87-9.47C245.33,91.87,235.61,81,212,75.86A83.88,83.88,0,0,0,197.61,74l-.45,0Z" style="fill: rgb(0, 0, 0); transform-origin: 198.352px 97.595px;" id="ely9xbiqmm4yb" class="animable"></path><g id="eltwgonsk45p"><path d="M197.14,74c-2.2.64-4.37,1.34-6.49,2.08s-4,1.49-6,2.31h0q-3.19,1.33-6.22,2.84c-10,5-17.66,10.89-23.06,17.4a0,0,0,0,1,0,0,40.59,40.59,0,0,0-8.66,16.94,33.37,33.37,0,0,0-.8,5.62,19.76,19.76,0,0,1,2.81-1.74c17.4-8.82,36.47-11.22,53.37-10.85a169.86,169.86,0,0,1,26,2.7h0c.54.1,1.06.19,1.58.3h0c6.76,1.27,12.25,2.72,15.92,3.79.31.1.6.19.88.26h0l.52.16c1,.29,1.75.55,2.35.74l1.35.46c0-.55.08-1.12.1-1.71a1,1,0,0,0,0-.17q0-1.34,0-2.79v-.1c0-.22,0-.44,0-.67a33.83,33.83,0,0,0-1.87-9.47C245.33,91.87,235.61,81,212,75.86A83.88,83.88,0,0,0,197.61,74l-.45,0Z" style="opacity: 0.1; transform-origin: 198.352px 97.595px;" class="animable"></path></g><g id="elfiugc6jz3a9"><path d="M250.76,117l-1.35-.46c-.6-.19-1.38-.45-2.35-.74l-.52-.16h0c-.28-.07-.57-.16-.88-.26-3.67-1.07-9.16-2.52-15.92-3.79h0c-.52-.11-1-.2-1.58-.3h0a169.86,169.86,0,0,0-26-2.7c-16.9-.37-36,2-53.37,10.85a19.76,19.76,0,0,0-2.81,1.74,33.37,33.37,0,0,1,.8-5.62,40.59,40.59,0,0,1,8.66-16.94,0,0,0,0,0,0,0l.37-.18c17.72-8.71,36.4-8.68,47.81-10.45,4.06-.63,7.19-1.5,9-3.07,4.87-4.16-8-7.83-21.95-8.85,2.12-.74,4.29-1.44,6.49-2.08l.47,0A83.88,83.88,0,0,1,212,75.86c23.66,5.12,33.38,16,37,26.26a33.83,33.83,0,0,1,1.87,9.47c0,.23,0,.45,0,.67v.1q0,1.45,0,2.79a1,1,0,0,1,0,.17C250.84,115.91,250.8,116.48,250.76,117Z" style="opacity: 0.1; transform-origin: 198.427px 97.585px;" class="animable"></path></g></g><path d="M350.36,134.12c-.59,8.33-4.24,16.47-10.89,23.81a58.75,58.75,0,0,1-7.24,6.72q-1.92,1.53-4,3c-5.94-11.78-13.44-22.64-22.39-30.22-3.9-3.31-33.31-15.36-37.2-18.05-2.69-2.29-6.3-3.88-6-5.67a1.18,1.18,0,0,1,.11-.35c.67-1.48,4.15-3.12,13-5.43a75.16,75.16,0,0,1,26-2.27c.51.05,1,.1,1.53.17l.25,0c.49.06,1,.12,1.47.2l.6.08c1.22.19,2.45.42,3.68.67l.26,0,1.88.44c.67.16,1.34.34,2,.52s1.17.33,1.75.51c.24.06.47.14.69.21.52.16,1,.32,1.54.5l.1,0c.68.22,1.36.47,2,.72,2,.74,4.09,1.61,6.14,2.59l1,.49c.69.34,1.38.68,2.07,1.05l1,.56c.7.38,1.39.76,2.09,1.16a113.33,113.33,0,0,1,18.45,13.43h0A32.87,32.87,0,0,1,350.36,134.12Z" style="fill: rgb(0, 0, 0); transform-origin: 306.518px 136.511px;" id="elur456db1oz" class="animable"></path><g id="ellgqd5qt65r"><path d="M327.92,141.69a104.24,104.24,0,0,1,11.55,16.24,58.75,58.75,0,0,1-7.24,6.72q-1.92,1.53-4,3c-5.94-11.78-13.44-22.64-22.39-30.22-3.9-3.31-33.31-15.36-37.2-18.05-2.69-2.29-6.3-3.88-6-5.67a1.18,1.18,0,0,1,.11-.35c.67-1.48,4.15-3.12,13-5.43a75.16,75.16,0,0,1,26-2.27c.51.05,1,.1,1.53.17l.25,0c.49.06,1,.12,1.47.2l.6.08c1.22.19,2.45.42,3.68.67l.26,0,1.88.44c.67.16,1.34.34,2,.52s1.17.33,1.75.51c.24.06.47.14.69.21.52.16,1,.32,1.54.5l.1,0c.68.22,1.36.47,2,.72,2,.75,4.09,1.62,6.14,2.59l1,.49,2.07,1.05,1,.56c.7.38,1.39.76,2.09,1.16-16.79-7.3-36.09-8.38-37.72-1.93a1.69,1.69,0,0,0-.05.24C292.94,120.65,313.66,125.64,327.92,141.69Z" style="opacity: 0.1; transform-origin: 301.046px 136.512px;" class="animable"></path></g><path d="M310.87,139.63c-15.37-13.06-33.15-22.21-47.15-26h0c-.33-.1-.66-.18-1-.26a49.16,49.16,0,0,0-10.54-1.7h0c-.45,0-.88,0-1.32,0-.63,0-1.24,0-1.84.06a18.18,18.18,0,0,0-3,.44,12.31,12.31,0,0,0-2.1.67l0,0,.79.81h0l1.06,1.13c.26.27.53.57.83.91h0a2.23,2.23,0,0,1,.21.22l1.06,1.18.45.51c6.83,7.7,19.9,23.86,27.06,41.75a224.5,224.5,0,0,1,8.34,25.11q2.76-.48,5.47-1.05a120.67,120.67,0,0,0,28.74-9.75,85.67,85.67,0,0,0,10.32-6q2.12-1.44,4-3A98.81,98.81,0,0,0,310.87,139.63Z" style="fill: rgb(0, 0, 0); transform-origin: 288.085px 148.065px;" id="el9m7l2k2nsf" class="animable"></path><g id="elz0tfloq1u6s"><path d="M310.87,139.63c-15.37-13.06-33.15-22.21-47.15-26h0c-.33-.1-.66-.18-1-.26a49.16,49.16,0,0,0-10.54-1.7h0c-.45,0-.88,0-1.32,0-.63,0-1.24,0-1.84.06a18.18,18.18,0,0,0-3,.44,12.31,12.31,0,0,0-2.1.67l0,0,.79.81h0l1.06,1.13c.26.27.53.57.83.91h0a2.23,2.23,0,0,1,.21.22l1.06,1.18.45.51c6.83,7.7,19.9,23.86,27.06,41.75a224.5,224.5,0,0,1,8.34,25.11q2.76-.48,5.47-1.05a120.67,120.67,0,0,0,28.74-9.75,85.67,85.67,0,0,0,10.32-6q2.12-1.44,4-3A98.81,98.81,0,0,0,310.87,139.63Z" style="fill: rgb(255, 255, 255); opacity: 0.15; transform-origin: 288.085px 148.065px;" class="animable"></path></g><path d="M231.09,110.93h0a5.45,5.45,0,0,1-1.35.68h0c-2.62,1-7.36,1.62-9.87,3.27-4.19,2.19-26.88,12.48-31.15,15.28-9.66,6.32-18.31,16-25.59,26.7q-2.4-2.16-4.46-4.41a55.37,55.37,0,0,1-6.48-8.43c-4.64-7.46-6.71-15.22-6.26-22.82a33.37,33.37,0,0,1,.8-5.62c10.08-6.76,19.62-11.2,28.72-13.74.51-.14,1-.28,1.51-.4s1-.26,1.5-.38l1.33-.3,1.65-.35,1.57-.28,1.21-.2.4-.06,1.36-.19c1.48-.2,2.95-.34,4.4-.42l1.45-.08,1.43-.05h0c.47,0,.94,0,1.41,0a74.32,74.32,0,0,1,27.51,5.49C231,108.11,232.58,109.79,231.09,110.93Z" style="fill: rgb(0, 0, 0); transform-origin: 188.727px 127.995px;" id="eljjevucd912n" class="animable"></path><g id="elic2d0wx0aye"><path d="M231.09,110.93h0a5.45,5.45,0,0,1-1.35.68h0c-2.62,1-7.36,1.62-9.87,3.27-4.19,2.19-26.88,12.48-31.15,15.28-9.66,6.32-18.31,16-25.59,26.7q-2.4-2.16-4.46-4.41a55.37,55.37,0,0,1-6.48-8.43c19.14-25.59,43-27.41,48.49-32.7a4.06,4.06,0,0,0,1.43-2.71c.15-5.09-13.93-9-26.66-6.77.51-.14,1-.28,1.51-.4s1-.26,1.5-.38l1.33-.3,1.65-.35,1.57-.28,1.21-.2.4-.06,1.36-.19c1.48-.19,2.95-.33,4.4-.42l1.45-.08,1.43-.05h0c.47,0,.94,0,1.41,0a74.32,74.32,0,0,1,27.51,5.49C231,108.11,232.58,109.79,231.09,110.93Z" style="opacity: 0.1; transform-origin: 191.887px 127.995px;" class="animable"></path></g><path d="M253.18,113.33a15.9,15.9,0,0,0-2.19-1h0l-.11,0c-.59-.22-1.21-.43-1.88-.61-.88-.24-1.82-.45-2.83-.62a43.4,43.4,0,0,0-6.11-.54,67.39,67.39,0,0,0-9,.44h0c-1,.1-1.93.23-2.93.38h0a113.15,113.15,0,0,0-44.32,17.21,94.8,94.8,0,0,0-25.16,23.93q2.06,2.25,4.46,4.41a85.83,85.83,0,0,0,10.17,7.84,119.65,119.65,0,0,0,26.24,12.85c1.79.62,3.6,1.23,5.44,1.8a225.25,225.25,0,0,1,11.28-23.68c9.31-16.86,24.28-31.29,32-38.09l.36-.32.79-.69,1.45-1.25.25-.21c1.34-1.12,2.11-1.73,2.11-1.73Z" style="fill: rgb(0, 0, 0); transform-origin: 205.925px 144.985px;" id="el5ywzdjqxcf" class="animable"></path><g id="elyhwde4b464k"><path d="M253.18,113.33a15.9,15.9,0,0,0-2.19-1h0l-.11,0c-.59-.22-1.21-.43-1.88-.61-.88-.24-1.82-.45-2.83-.62a43.4,43.4,0,0,0-6.11-.54,67.39,67.39,0,0,0-9,.44h0c-1,.1-1.93.23-2.93.38h0a113.15,113.15,0,0,0-44.32,17.21,94.8,94.8,0,0,0-25.16,23.93q2.06,2.25,4.46,4.41a85.83,85.83,0,0,0,10.17,7.84,119.65,119.65,0,0,0,26.24,12.85c1.79.62,3.6,1.23,5.44,1.8a225.25,225.25,0,0,1,11.28-23.68c9.31-16.86,24.28-31.29,32-38.09l.36-.32.79-.69,1.45-1.25.25-.21c1.34-1.12,2.11-1.73,2.11-1.73Z" style="fill: rgb(255, 255, 255); opacity: 0.15; transform-origin: 205.925px 144.985px;" class="animable"></path></g><path d="M281.51,157.79c-11.73-31.11-25.85-38.72-32.89-40.53l-.81-.19a12.6,12.6,0,0,0-3.64-.34s-12.8-2.12-34.42,35.56c-3.42,6-7,14.85-10.22,25.26,1.79.62,3.6,1.23,5.44,1.8a173.32,173.32,0,0,0,78.69,5.09q2.76-.48,5.47-1.05A195,195,0,0,0,281.51,157.79Z" style="fill: rgb(0, 0, 0); transform-origin: 244.33px 151.75px;" id="ellei6q3dwayp" class="animable"></path><g id="elffwcrugq9e"><path d="M281.51,157.79c-11.73-31.11-25.85-38.72-32.89-40.53l-.81-.19a12.6,12.6,0,0,0-3.64-.34s-12.8-2.12-34.42,35.56c-3.42,6-7,14.85-10.22,25.26,1.79.62,3.6,1.23,5.44,1.8a173.32,173.32,0,0,0,78.69,5.09q2.76-.48,5.47-1.05A195,195,0,0,0,281.51,157.79Z" style="fill: rgb(255, 255, 255); opacity: 0.3; transform-origin: 244.33px 151.75px;" class="animable"></path></g><path d="M231.62,123.12c9-5.75,27.95-1.3,32.54,4.32-.32-10,10.38-10.32,14.68-8.25-5-5.5,2.51-11.9,9.31-13.52-9.82-2.14-19.14-9.28-20.55-16.43S268,57.53,259.21,48c-7.08-7.7-16.81-11.49-19.81-10.68-2.71.73-7,7.68-9.86,11.15-3.19,3.83-10.39,5.3-13.57,2.25s-.9-7.13.48-7.71c-5.61,1-6.74,11.45-2.93,15.05s7.76,4.76,14.84,1.83S240,57.31,241,62.69s-2.52,22.3-8.29,29.56-16.59,9-20.66,9c3,.82,12.12,8.26,3.84,12.65C224.14,112,233.05,115.24,231.62,123.12Z" style="fill: rgb(55, 71, 79); transform-origin: 249.72px 82.3263px;" id="el4b404466qfu" class="animable"></path><path d="M241,82.94a33.35,33.35,0,0,1-22,24.87c.76,2.12.24,4.37-3.08,6.14C224.73,112.15,238.84,101.38,241,82.94Z" style="fill: rgb(38, 50, 56); transform-origin: 228.46px 98.445px;" id="ela6tug7zomeb" class="animable"></path><path d="M247.06,92.6c2.11-12.75,1.29-20.84,1.29-20.84-.73,10.9-2.44,21.84-10,33.88a60,60,0,0,1-8.58,10.86,7.1,7.1,0,0,1,1.9,6.62C237.44,115,245,105.36,247.06,92.6Z" style="fill: rgb(38, 50, 56); transform-origin: 239.138px 97.44px;" id="elqobuxae89nc" class="animable"></path><path d="M266.84,120.43a59.21,59.21,0,0,1-4.84-8.21c-4.33-8.68-4-24.31-3.71-33.58s.78-19.81-3.58-25.47c4,6.62,1.11,22.24,1.2,36.52s2.42,28.14,8.25,37.75C264.06,124.13,265.16,121.88,266.84,120.43Z" style="fill: rgb(38, 50, 56); transform-origin: 260.775px 90.305px;" id="el0r0log2fe90b" class="animable"></path><path d="M278.48,111.74a31,31,0,0,1-9.25-11.11c-4.7-9.16-5.61-17.14-5.88-27.94a100.49,100.49,0,0,0,1,22.43c2.12,11.91,9.79,20.63,14.51,24.07C276.59,116.71,276.87,114.06,278.48,111.74Z" style="fill: rgb(38, 50, 56); transform-origin: 270.991px 95.94px;" id="el5n34dcn7hgn" class="animable"></path></g></g><g id="freepik--Sparkles--inject-252" class="animable" style="transform-origin: 253.67px 197.885px;"><g id="freepik--Shine--inject-252" class="animable" style="transform-origin: 253.67px 197.885px;"><path d="M462.56,246.67c.07,6.17-.15,12.11-9.07,13.5,9.42-.13,8.71,5.81,9.17,13.25.25-7.44.91-12.78,8.25-13.13C463.32,259,463.52,255.51,462.56,246.67Z" style="fill: rgb(69, 90, 100); transform-origin: 462.2px 260.045px;" id="elqvvcvn4y73d" class="animable"></path><path d="M80.48,114c.08,7.26-.18,14.25-10.67,15.88,11.08-.15,10.24,6.84,10.79,15.58.29-8.74,1.06-15,9.7-15.43C81.37,128.53,81.6,124.39,80.48,114Z" style="fill: rgb(69, 90, 100); transform-origin: 80.055px 129.73px;" id="elgyncl86sxhd" class="animable"></path><path d="M428.52,286.53c.11,9.43-.23,18.5-13.85,20.62,14.39-.2,13.3,8.87,14,20.23.39-11.36,1.38-19.51,12.6-20.05C429.67,305.42,430,300,428.52,286.53Z" style="fill: rgb(0, 0, 0); transform-origin: 427.97px 306.955px;" id="el12zxr6c36iu" class="animable"></path><path d="M123.44,69.28c.1,9.28-.23,18.22-13.64,20.3,14.16-.19,13.09,8.74,13.79,19.92C124,98.32,125,90.3,136,89.77,124.57,87.88,124.87,82.58,123.44,69.28Z" style="fill: rgb(0, 0, 0); transform-origin: 122.9px 89.39px;" id="elffaiwfsuqha" class="animable"></path><path d="M110.33,175c.09,8.91-.23,17.49-13.1,19.49,13.6-.18,12.57,8.39,13.23,19.13.37-10.74,1.31-18.44,11.91-18.95C111.41,192.87,111.7,187.79,110.33,175Z" style="fill: rgb(0, 0, 0); transform-origin: 109.8px 194.31px;" id="eles8t76x9dq" class="animable"></path><path d="M372,58c.1,9.55-.24,18.75-14,20.89,14.57-.19,13.47,9,14.19,20.5.38-11.51,1.4-19.76,12.76-20.31C373.15,77.11,373.46,71.66,372,58Z" style="fill: rgb(235, 235, 235); transform-origin: 371.475px 78.695px;" id="elehw5cddc2t" class="animable"></path><path d="M460.21,105.44c.09,7.92-.2,15.54-11.63,17.31,12.08-.16,11.16,7.46,11.76,17,.32-9.53,1.16-16.38,10.57-16.83C461.17,121.3,461.43,116.79,460.21,105.44Z" style="fill: rgb(0, 0, 0); transform-origin: 459.745px 122.595px;" id="el6dc7243kkan" class="animable"></path><path d="M171.77,30.53c.08,7.91-.2,15.53-11.63,17.31,12.07-.16,11.16,7.45,11.75,17,.32-9.54,1.16-16.38,10.58-16.83C172.73,46.39,173,41.87,171.77,30.53Z" style="fill: rgb(235, 235, 235); transform-origin: 171.305px 47.685px;" id="el2eo7yol0b53" class="animable"></path><path d="M435.68,42.27c.07,6.71-.17,13.17-9.86,14.67,10.24-.13,9.46,6.32,10,14.41.28-8.09,1-13.89,9-14.27C436.5,55.71,436.71,51.88,435.68,42.27Z" style="fill: rgb(224, 224, 224); transform-origin: 435.32px 56.81px;" id="elexjs0ocjyq" class="animable"></path><path d="M457,336.16c.07,6.71-.17,13.17-9.87,14.68,10.24-.14,9.47,6.32,10,14.4.27-8.08,1-13.88,9-14.27C457.78,349.61,458,345.78,457,336.16Z" style="fill: rgb(235, 235, 235); transform-origin: 456.63px 350.7px;" id="elyslzaarktx9" class="animable"></path><path d="M434.86,166c.07,6.71-.17,13.17-9.86,14.68,10.24-.14,9.46,6.32,10,14.4.28-8.08,1-13.89,9-14.27C435.67,179.48,435.89,175.65,434.86,166Z" style="fill: rgb(224, 224, 224); transform-origin: 434.5px 180.54px;" id="el9aarfflpidj" class="animable"></path><path d="M48.06,194.56c.08-7.91-.2-15.53-11.63-17.31,12.07.16,11.16-7.45,11.75-17,.32,9.54,1.16,16.38,10.58,16.83C49,178.7,49.28,183.22,48.06,194.56Z" style="fill: rgb(235, 235, 235); transform-origin: 47.595px 177.405px;" id="elipk6stsyncj" class="animable"></path><path d="M52,80.48c.07-6.71-.17-13.17-9.86-14.68,10.24.14,9.47-6.31,10-14.4.27,8.09,1,13.89,9,14.27C52.78,67,53,70.86,52,80.48Z" style="fill: rgb(224, 224, 224); transform-origin: 51.64px 65.94px;" id="elrl2r7l1dgng" class="animable"></path></g></g><defs>     <filter id="active" height="200%">         <feMorphology in="SourceAlpha" result="DILATED" operator="dilate" radius="2"></feMorphology>                <feFlood flood-color="#32DFEC" flood-opacity="1" result="PINK"></feFlood>        <feComposite in="PINK" in2="DILATED" operator="in" result="OUTLINE"></feComposite>        <feMerge>            <feMergeNode in="OUTLINE"></feMergeNode>            <feMergeNode in="SourceGraphic"></feMergeNode>        </feMerge>    </filter>    <filter id="hover" height="200%">        <feMorphology in="SourceAlpha" result="DILATED" operator="dilate" radius="2"></feMorphology>                <feFlood flood-color="#ff0000" flood-opacity="0.5" result="PINK"></feFlood>        <feComposite in="PINK" in2="DILATED" operator="in" result="OUTLINE"></feComposite>        <feMerge>            <feMergeNode in="OUTLINE"></feMergeNode>            <feMergeNode in="SourceGraphic"></feMergeNode>        </feMerge>            <feColorMatrix type="matrix" values="0   0   0   0   0                0   1   0   0   0                0   0   0   0   0                0   0   0   1   0 "></feColorMatrix>    </filter></defs></svg>